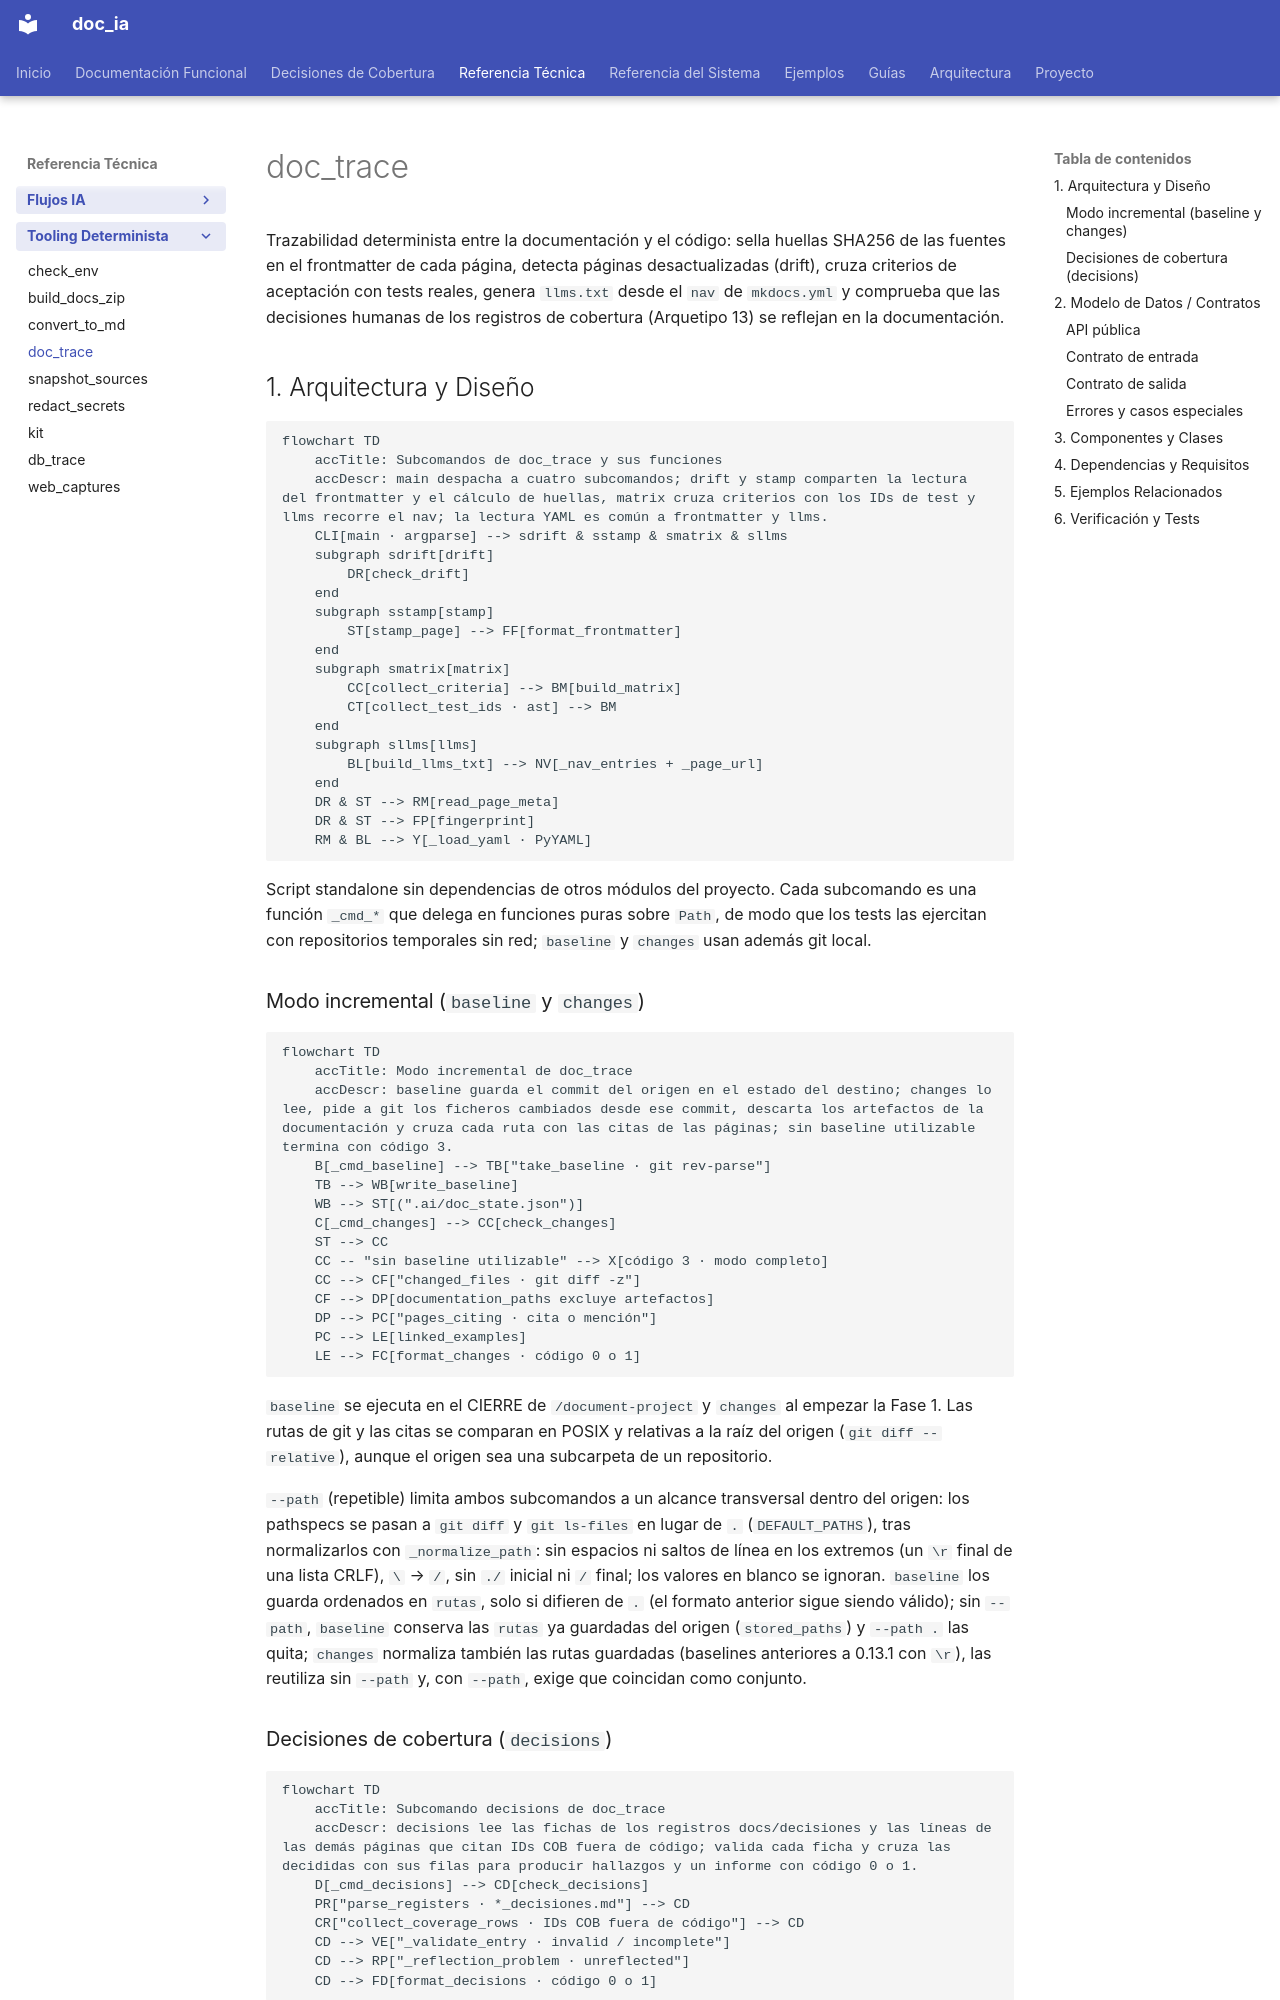

repository: fmanza/doc_ia · page: api/doc_trace.html · generator: mkdocs

---
arquetipo: "2"
fuentes:
  scripts/doc_trace.py: ad7ce321340b
  tests/test_doc_trace.py: 0ea6c1ffcc13
revisado: 2026-11-18
---
# doc_trace

Trazabilidad determinista entre la documentación y el código: sella huellas SHA256 de las fuentes en el frontmatter de cada página, detecta páginas desactualizadas (drift), cruza criterios de aceptación con tests reales, genera `llms.txt` desde el `nav` de `mkdocs.yml` y comprueba que las decisiones humanas de los registros de cobertura (Arquetipo 13) se reflejan en la documentación.

## 1. Arquitectura y Diseño

```mermaid
flowchart TD
    accTitle: Subcomandos de doc_trace y sus funciones
    accDescr: main despacha a cuatro subcomandos; drift y stamp comparten la lectura del frontmatter y el cálculo de huellas, matrix cruza criterios con los IDs de test y llms recorre el nav; la lectura YAML es común a frontmatter y llms.
    CLI[main · argparse] --> sdrift & sstamp & smatrix & sllms
    subgraph sdrift[drift]
        DR[check_drift]
    end
    subgraph sstamp[stamp]
        ST[stamp_page] --> FF[format_frontmatter]
    end
    subgraph smatrix[matrix]
        CC[collect_criteria] --> BM[build_matrix]
        CT[collect_test_ids · ast] --> BM
    end
    subgraph sllms[llms]
        BL[build_llms_txt] --> NV[_nav_entries + _page_url]
    end
    DR & ST --> RM[read_page_meta]
    DR & ST --> FP[fingerprint]
    RM & BL --> Y[_load_yaml · PyYAML]
```

Script standalone sin dependencias de otros módulos del proyecto. Cada subcomando es una
función `_cmd_*` que delega en funciones puras sobre `Path`, de modo que los tests las
ejercitan con repositorios temporales sin red; `baseline` y `changes` usan además git local.

### Modo incremental (`baseline` y `changes`)

```mermaid
flowchart TD
    accTitle: Modo incremental de doc_trace
    accDescr: baseline guarda el commit del origen en el estado del destino; changes lo lee, pide a git los ficheros cambiados desde ese commit, descarta los artefactos de la documentación y cruza cada ruta con las citas de las páginas; sin baseline utilizable termina con código 3.
    B[_cmd_baseline] --> TB["take_baseline · git rev-parse"]
    TB --> WB[write_baseline]
    WB --> ST[(".ai/doc_state.json")]
    C[_cmd_changes] --> CC[check_changes]
    ST --> CC
    CC -- "sin baseline utilizable" --> X[código 3 · modo completo]
    CC --> CF["changed_files · git diff -z"]
    CF --> DP[documentation_paths excluye artefactos]
    DP --> PC["pages_citing · cita o mención"]
    PC --> LE[linked_examples]
    LE --> FC[format_changes · código 0 o 1]
```

`baseline` se ejecuta en el CIERRE de `/document-project` y `changes` al empezar la Fase 1.
Las rutas de git y las citas se comparan en POSIX y relativas a la raíz del origen
(`git diff --relative`), aunque el origen sea una subcarpeta de un repositorio.

`--path` (repetible) limita ambos subcomandos a un alcance transversal dentro del origen: los
pathspecs se pasan a `git diff` y `git ls-files` en lugar de `.` (`DEFAULT_PATHS`), tras
normalizarlos con `_normalize_path`: sin espacios ni saltos de línea en los extremos (un `\r`
final de una lista CRLF), `\` → `/`, sin `./` inicial ni `/` final; los valores en blanco se
ignoran. `baseline` los guarda ordenados en `rutas`, solo si difieren de `.` (el formato anterior
sigue siendo válido); sin `--path`, `baseline` conserva las `rutas` ya guardadas del origen
(`stored_paths`) y `--path .` las quita; `changes` normaliza también las rutas guardadas (baselines anteriores a
0.13.1 con `\r`), las reutiliza sin `--path` y, con `--path`, exige que coincidan como conjunto.
